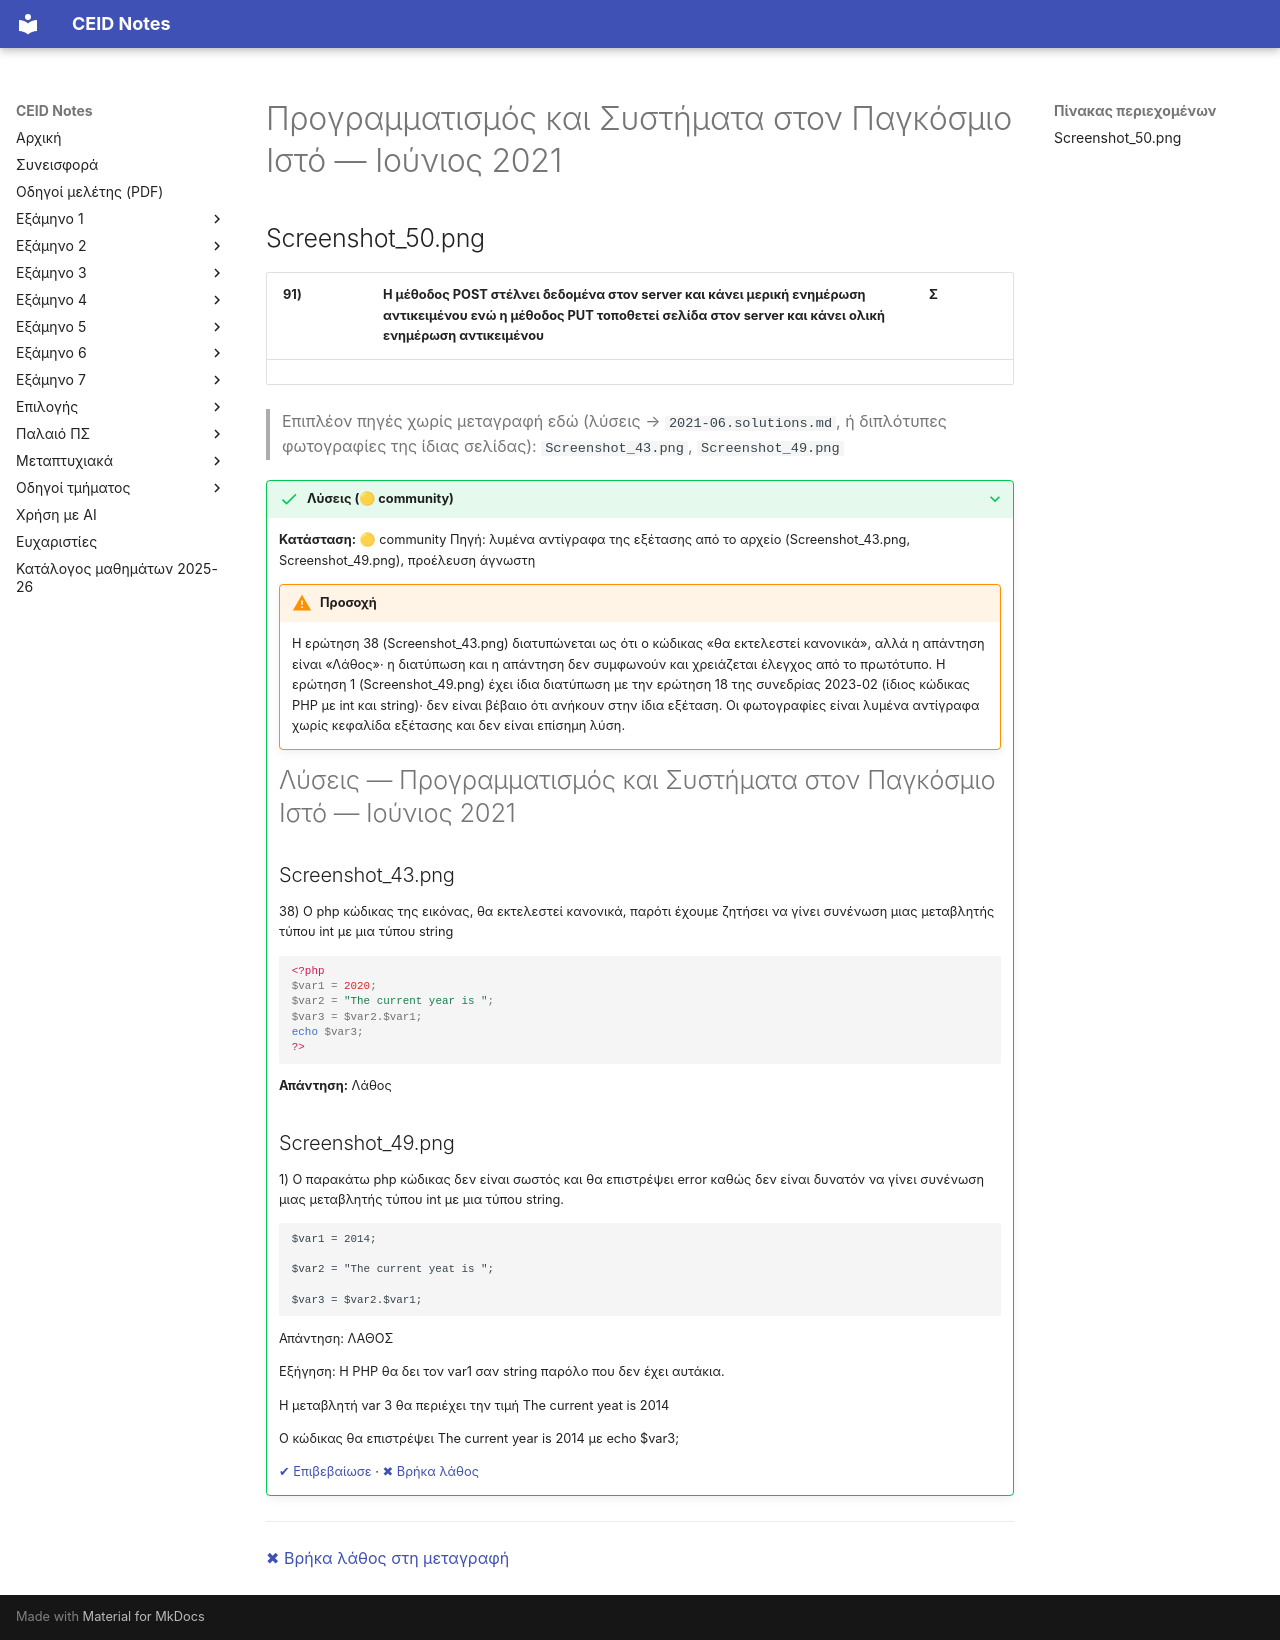

repository: kdngiorgos/ceid-notes · page: Semesters/Semester 6 (6ο Εξάμηνο)/Προγραμματισμός και Συστήματα στον Παγκόσμιο Ιστό - CEID_24Y338/Previous Exams/2021-06.html · generator: mkdocs

---
course: CEID_24Y338
session: 2021-06
label: Ιούνιος 2021
sources:
- Screenshot_50.png
- Screenshot_43.png
- Screenshot_49.png
format: multiple-choice
duration_min: null
notes: Μόνο η ερώτηση 91 βρίσκεται ως μεταγραφή. Τα Screenshot_43.png (ερώτηση 38) και Screenshot_49.png (ερώτηση 1) είναι λυμένα αντίγραφα. Δεν είναι βέβαιο ότι ανήκουν στην ίδια εξέταση. Η ημερομηνία προκύπτει από τη δημοσίευση στο Discord (13/6/2021).
transcription: partial
solutions: community
---
# Προγραμματισμός και Συστήματα στον Παγκόσμιο Ιστό — Ιούνιος 2021

## Screenshot_50.png

| 91) | Η μέθοδος POST στέλνει δεδομένα στον server και κάνει μερική ενημέρωση αντικειμένου ενώ η μέθοδος PUT τοποθετεί σελίδα στον server και κάνει ολική ενημέρωση αντικειμένου | Σ |
|---|---|---|

> Επιπλέον πηγές χωρίς μεταγραφή εδώ (λύσεις → `2021-06.solutions.md`, ή διπλότυπες φωτογραφίες της ίδιας σελίδας): `Screenshot_43.png`, `Screenshot_49.png`

??? success "Λύσεις (🟡 community)"
    **Κατάσταση:** 🟡 community
    Πηγή: λυμένα αντίγραφα της εξέτασης από το αρχείο (Screenshot_43.png, Screenshot_49.png), προέλευση άγνωστη

    !!! warning "Προσοχή"
        Η ερώτηση 38 (Screenshot_43.png) διατυπώνεται ως ότι ο κώδικας «θα εκτελεστεί κανονικά», αλλά η απάντηση είναι «Λάθος»· η διατύπωση και η απάντηση δεν συμφωνούν και χρειάζεται έλεγχος από το πρωτότυπο.
        Η ερώτηση 1 (Screenshot_49.png) έχει ίδια διατύπωση με την ερώτηση 18 της συνεδρίας 2023-02 (ίδιος κώδικας PHP με int και string)· δεν είναι βέβαιο ότι ανήκουν στην ίδια εξέταση.
        Οι φωτογραφίες είναι λυμένα αντίγραφα χωρίς κεφαλίδα εξέτασης και δεν είναι επίσημη λύση.

    # Λύσεις — Προγραμματισμός και Συστήματα στον Παγκόσμιο Ιστό — Ιούνιος 2021

    ## Screenshot_43.png

    38) Ο php κώδικας της εικόνας, θα εκτελεστεί κανονικά, παρότι έχουμε ζητήσει να γίνει συνένωση μιας μεταβλητής τύπου int με μια τύπου string

    ```php
    <?php
    $var1 = 2020;
    $var2 = "The current year is ";
    $var3 = $var2.$var1;
    echo $var3;
    ?>
    ```

    **Απάντηση:** Λάθος

    ## Screenshot_49.png

    1) Ο παρακάτω php κώδικας δεν είναι σωστός και θα επιστρέψει error καθώς δεν είναι δυνατόν να γίνει συνένωση μιας μεταβλητής τύπου int με μια τύπου string.

    ```php
    $var1 = 2014;

    $var2 = "The current yeat is ";

    $var3 = $var2.$var1;
    ```

    Απάντηση: ΛΑΘΟΣ

    Εξήγηση: Η PHP θα δει τον var1 σαν string παρόλο που δεν έχει αυτάκια.

    Η μεταβλητή var 3 θα περιέχει την τιμή The current yeat is 2014

    Ο κώδικας θα επιστρέψει The current year is 2014 με echo $var3;

    [✔ Επιβεβαίωσε](https://github.com/kdngiorgos/ceid-notes/issues/new?template=verify-solution.yml&title=%CE%95%CF%80%CE%B9%CE%B2%CE%B5%CE%B2%CE%B1%CE%AF%CF%89%CF%83%CE%B7%20%CE%BB%CF%8D%CF%83%CE%B7%CF%82%3A%20CEID_24Y338%202021-06&course=CEID_24Y338&session=2021-06) · [✖ Βρήκα λάθος](https://github.com/kdngiorgos/ceid-notes/issues/new?template=fix-mistake.yml&title=%CE%9B%CE%AC%CE%B8%CE%BF%CF%82%20%CF%83%CF%84%CE%B9%CF%82%20%CE%BB%CF%8D%CF%83%CE%B5%CE%B9%CF%82%3A%20CEID_24Y338%202021-06&course=CEID_24Y338&session=2021-06)

---
[✖ Βρήκα λάθος στη μεταγραφή](https://github.com/kdngiorgos/ceid-notes/issues/new?template=fix-mistake.yml&title=%CE%9B%CE%AC%CE%B8%CE%BF%CF%82%20%CF%83%CF%84%CE%B7%20%CE%BC%CE%B5%CF%84%CE%B1%CE%B3%CF%81%CE%B1%CF%86%CE%AE%3A%20CEID_24Y338%202021-06&course=CEID_24Y338&session=2021-06)
